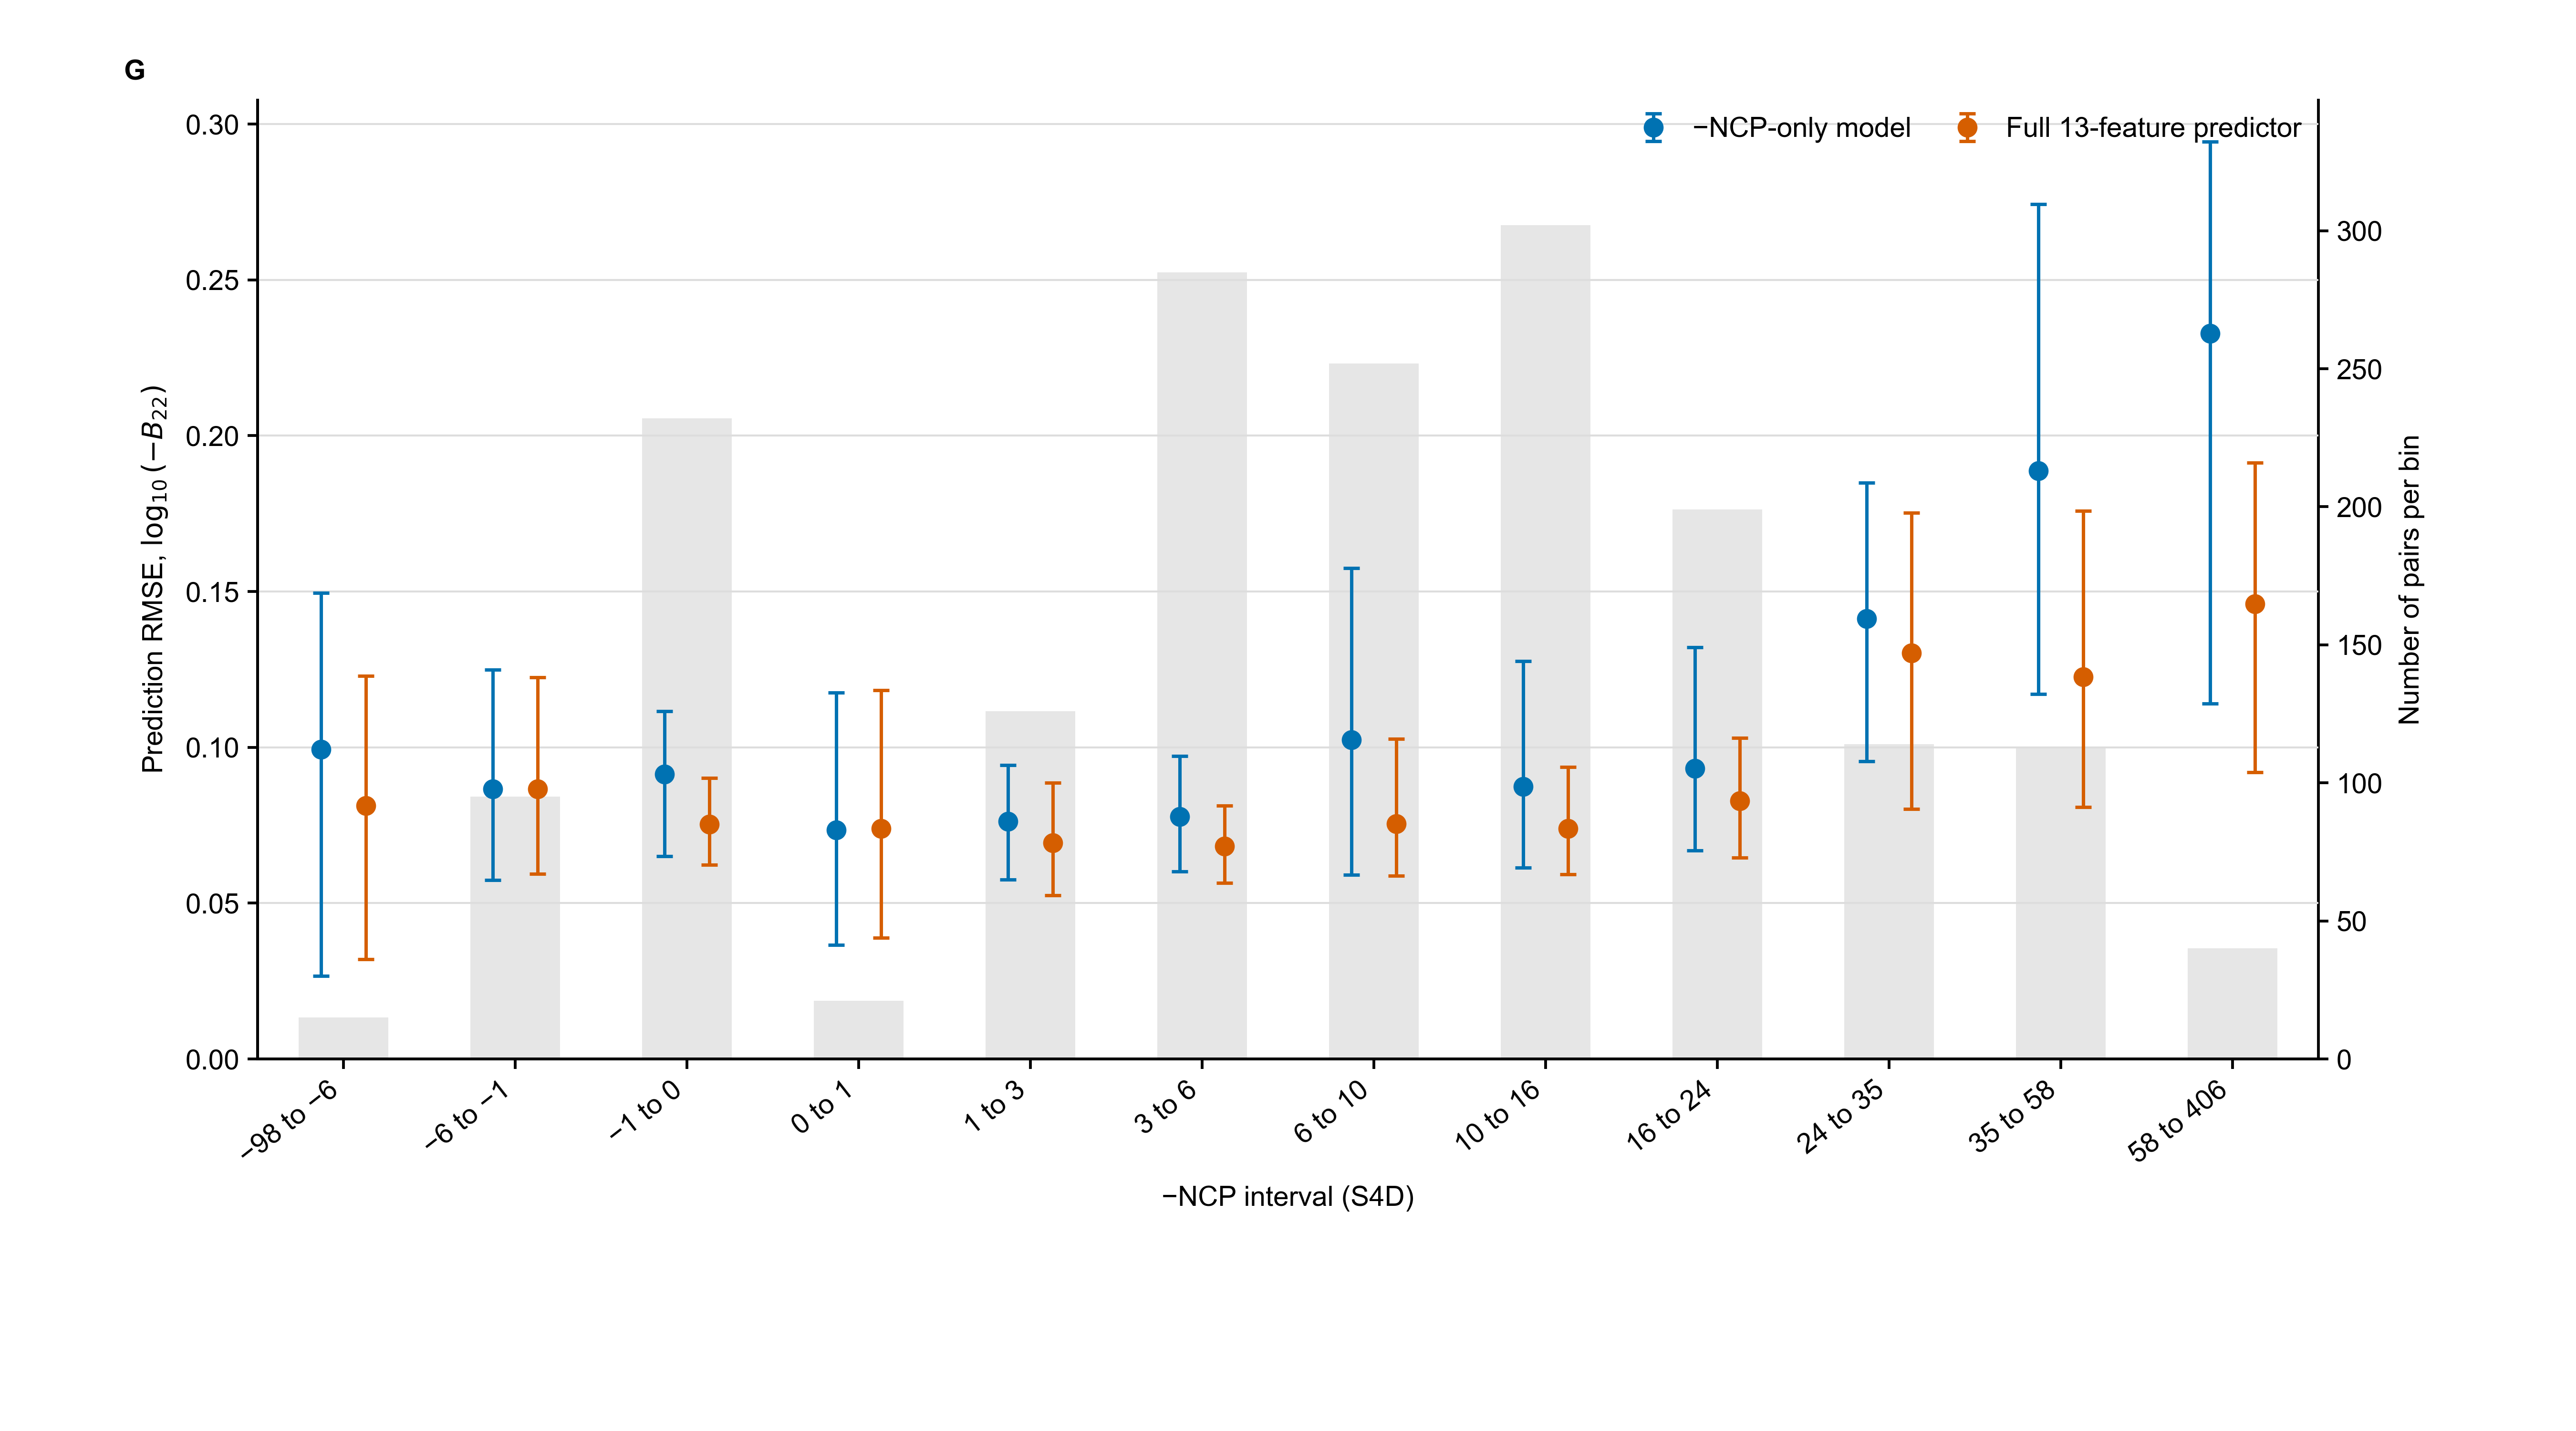

The file beside this chart, header and first rows:
bin_id, bin_label, bin_lower_exclusive_except_first, bin_upper_inclusive, model, n, RMSE, RMSE_CI_2.5, RMSE_CI_97.5, bootstrap, bootstrap_replicates
1, -98 to -6, -98.0, -6.0, −NCP-only model, 15, 0.09929, 0.02656, 0.1496, two-way cluster bootstrap over RGG and T…, 5000
1, -98 to -6, -98.0, -6.0, Full 13-feature predictor, 15, 0.08124, 0.03196, 0.1228, two-way cluster bootstrap over RGG and T…, 5000
2, -6 to -1, -6.0, -1.0, −NCP-only model, 95, 0.08665, 0.05738, 0.1249, two-way cluster bootstrap over RGG and T…, 5000
2, -6 to -1, -6.0, -1.0, Full 13-feature predictor, 95, 0.08671, 0.05942, 0.1225, two-way cluster bootstrap over RGG and T…, 5000
3, -1 to 0, -1.0, 0.0, −NCP-only model, 232, 0.09145, 0.06501, 0.1116, two-way cluster bootstrap over RGG and T…, 5000
3, -1 to 0, -1.0, 0.0, Full 13-feature predictor, 232, 0.07525, 0.06238, 0.09018, two-way cluster bootstrap over RGG and T…, 5000
4, 0 to 1, 0.0, 1.0, −NCP-only model, 21, 0.07354, 0.03656, 0.1176, two-way cluster bootstrap over RGG and T…, 5000
4, 0 to 1, 0.0, 1.0, Full 13-feature predictor, 21, 0.07399, 0.03885, 0.1183, two-way cluster bootstrap over RGG and T…, 5000
5, 1 to 3, 1.0, 3.0, −NCP-only model, 126, 0.07629, 0.05755, 0.09433, two-way cluster bootstrap over RGG and T…, 5000
5, 1 to 3, 1.0, 3.0, Full 13-feature predictor, 126, 0.06938, 0.05243, 0.08863, two-way cluster bootstrap over RGG and T…, 5000
6, 3 to 6, 3.0, 6.0, −NCP-only model, 285, 0.0778, 0.06023, 0.09727, two-way cluster bootstrap over RGG and T…, 5000
6, 3 to 6, 3.0, 6.0, Full 13-feature predictor, 285, 0.06833, 0.05652, 0.08122, two-way cluster bootstrap over RGG and T…, 5000
7, 6 to 10, 6.0, 10.0, −NCP-only model, 252, 0.1024, 0.05901, 0.1575, two-way cluster bootstrap over RGG and T…, 5000
7, 6 to 10, 6.0, 10.0, Full 13-feature predictor, 252, 0.07554, 0.05885, 0.1028, two-way cluster bootstrap over RGG and T…, 5000
8, 10 to 16, 10.0, 16.0, −NCP-only model, 302, 0.08735, 0.06138, 0.1277, two-way cluster bootstrap over RGG and T…, 5000
8, 10 to 16, 10.0, 16.0, Full 13-feature predictor, 302, 0.07398, 0.05919, 0.09367, two-way cluster bootstrap over RGG and T…, 5000
9, 16 to 24, 16.0, 24.0, −NCP-only model, 199, 0.09328, 0.06687, 0.1321, two-way cluster bootstrap over RGG and T…, 5000
9, 16 to 24, 16.0, 24.0, Full 13-feature predictor, 199, 0.08283, 0.06455, 0.103, two-way cluster bootstrap over RGG and T…, 5000
10, 24 to 35, 24.0, 35.0, −NCP-only model, 114, 0.1413, 0.09549, 0.1849, two-way cluster bootstrap over RGG and T…, 5000
10, 24 to 35, 24.0, 35.0, Full 13-feature predictor, 114, 0.1302, 0.08022, 0.1752, two-way cluster bootstrap over RGG and T…, 5000
11, 35 to 58, 35.0, 58.0, −NCP-only model, 113, 0.1887, 0.1172, 0.2744, two-way cluster bootstrap over RGG and T…, 5000
11, 35 to 58, 35.0, 58.0, Full 13-feature predictor, 113, 0.1226, 0.08083, 0.1759, two-way cluster bootstrap over RGG and T…, 5000
12, 58 to 406, 58.0, 406.0, −NCP-only model, 40, 0.2328, 0.1141, 0.2943, two-way cluster bootstrap over RGG and T…, 5000
12, 58 to 406, 58.0, 406.0, Full 13-feature predictor, 40, 0.146, 0.09199, 0.1913, two-way cluster bootstrap over RGG and T…, 5000
